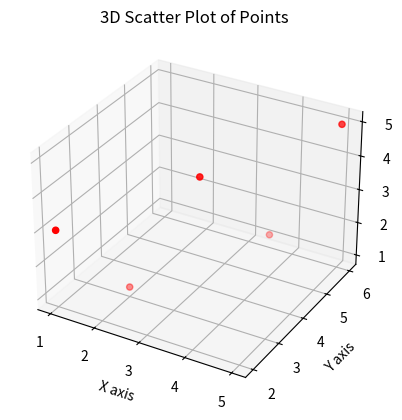

The script that saved this image:
import matplotlib.pyplot as plt
from mpl_toolkits.mplot3d import Axes3D

# --- Example lists of coordinates ---
x = [1, 2, 3, 4, 5]
y = [2, 3, 4, 5, 6]
z = [3, 1, 4, 2, 5]

# --- 3D scatter plot ---
fig = plt.figure()
ax = fig.add_subplot(111, projection='3d')

ax.scatter(x, y, z, c='red', marker='o')  # You can change color/marker

# --- Labels ---
ax.set_xlabel('X axis')
ax.set_ylabel('Y axis')
ax.set_zlabel('Z axis')
ax.set_title('3D Scatter Plot of Points')

plt.show()
